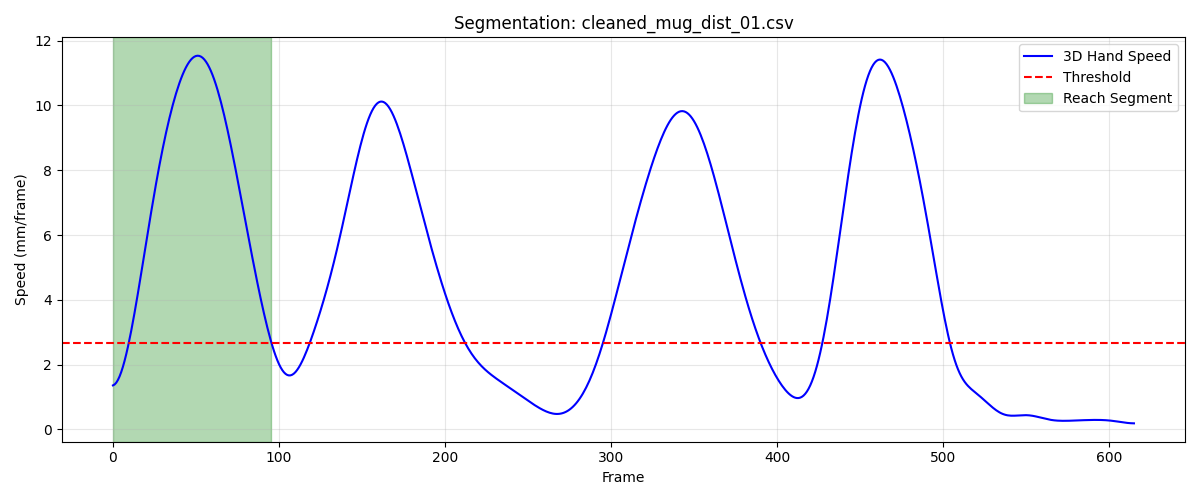

Values plotted in this chart, from the file beside it:
frame, sub_frame, shoulderr_x, shoulderr_y, shoulderr_z, humr1_x, humr1_y, humr1_z, humr2_x, humr2_y, humr2_z, humr3_x, humr3_y, humr3_z, humr4_x, humr4_y, humr4_z, humr5_x, humr5_y, humr5_z, humr6_x, humr6_y, humr6_z, humr7_x
1, 0, 202.1, -735.7, 683.5, 231.2, -714.7, 573.5, 232.7, -712.8, 500.8, 216.9, -765.2, 572.1, 184.5, -673.6, 554.3, 213.8, -771.4, 513.7, 193.7, -683.3, 499.7, 179.8
2, 0, 202, -735.9, 683.4, 231.1, -715, 573.6, 232.6, -712.9, 500.9, 216.9, -765.5, 572.2, 184.5, -673.7, 554.5, 213.8, -771.6, 513.7, 193.6, -683.5, 499.8, 179.8
3, 0, 201.8, -736.2, 683.3, 230.9, -715.2, 573.8, 232.5, -713.1, 501.1, 216.8, -765.8, 572.3, 184.5, -673.8, 554.6, 213.8, -771.8, 513.8, 193.5, -683.7, 499.9, 179.8
4, 0, 201.7, -736.5, 683.2, 230.6, -715.5, 574, 232.5, -713.3, 501.3, 216.7, -766.1, 572.4, 184.5, -673.9, 554.8, 213.7, -772, 513.9, 193.5, -683.9, 500.1, 179.9
5, 0, 201.5, -736.8, 683.1, 230.4, -715.9, 574.2, 232.4, -713.5, 501.5, 216.6, -766.5, 572.5, 184.4, -674, 555, 213.7, -772.3, 514.1, 193.4, -684.2, 500.3, 180
6, 0, 201.2, -737.1, 682.9, 230.1, -716.3, 574.5, 232.3, -713.8, 501.8, 216.4, -766.9, 572.7, 184.3, -674.3, 555.1, 213.6, -772.6, 514.2, 193.3, -684.5, 500.4, 180.1
7, 0, 201, -737.4, 682.8, 229.8, -716.7, 574.8, 232.3, -714.2, 502.1, 216.2, -767.4, 572.9, 184.1, -674.5, 555.3, 213.5, -772.9, 514.4, 193.3, -684.8, 500.6, 180.4
8, 0, 200.7, -737.7, 682.7, 229.5, -717.2, 575.1, 232.2, -714.6, 502.4, 216, -767.8, 573.2, 184, -674.8, 555.5, 213.4, -773.4, 514.7, 193.4, -685.2, 500.8, 180.6
9, 0, 200.4, -738, 682.6, 229.2, -717.7, 575.4, 232.3, -715.2, 502.8, 215.6, -768.4, 573.5, 184, -675.2, 555.6, 213.2, -773.9, 514.9, 193.5, -685.6, 501.1, 181
10, 0, 200.1, -738.3, 682.5, 229, -718.3, 575.8, 232.4, -715.9, 503.2, 215.3, -769, 573.8, 184, -675.7, 555.8, 213.1, -774.4, 515.3, 193.7, -686.1, 501.3, 181.3
11, 0, 199.8, -738.6, 682.4, 228.9, -719.1, 576.1, 232.5, -716.7, 503.5, 215, -769.6, 574.2, 184.2, -676.1, 555.9, 212.9, -775.1, 515.6, 194, -686.8, 501.5, 181.7
12, 0, 199.5, -738.8, 682.4, 228.8, -719.8, 576.5, 232.8, -717.6, 503.9, 214.6, -770.3, 574.5, 184.5, -676.7, 556, 212.7, -775.9, 516, 194.4, -687.5, 501.6, 182.0
13, 0, 199.3, -739, 682.3, 228.8, -720.7, 576.8, 233.1, -718.7, 504.2, 214.2, -771, 574.9, 184.9, -677.2, 556, 212.4, -776.8, 516.4, 194.9, -688.3, 501.7, 182.3
14, 0, 199, -739.1, 682.3, 228.9, -721.6, 577.1, 233.4, -719.9, 504.5, 213.9, -771.8, 575.3, 185.5, -677.8, 556, 212.2, -777.7, 516.8, 195.5, -689.1, 501.8, 182.5
15, 0, 198.8, -739.1, 682.4, 229, -722.6, 577.3, 233.8, -721.1, 504.8, 213.5, -772.6, 575.8, 186.1, -678.4, 555.9, 211.9, -778.7, 517.2, 196.2, -690.1, 501.8, 182.6
16, 0, 198.7, -739, 682.4, 229.1, -723.5, 577.5, 234.2, -722.5, 505, 213.2, -773.4, 576.2, 186.8, -679, 555.8, 211.6, -779.8, 517.7, 196.9, -691.1, 501.8, 182.7
17, 0, 198.5, -738.9, 682.4, 229.3, -724.5, 577.7, 234.6, -723.9, 505.2, 212.8, -774.2, 576.6, 187.6, -679.6, 555.7, 211.3, -780.8, 518.1, 197.6, -692.1, 501.7, 182.6
18, 0, 198.4, -738.7, 682.5, 229.5, -725.4, 577.9, 234.9, -725.3, 505.4, 212.5, -774.9, 577, 188.3, -680.2, 555.5, 210.9, -781.8, 518.6, 198.3, -693.1, 501.6, 182.5
19, 0, 198.4, -738.4, 682.5, 229.7, -726.3, 578, 235.3, -726.6, 505.5, 212.2, -775.6, 577.5, 189.1, -680.7, 555.3, 210.5, -782.8, 519.1, 198.9, -694.1, 501.5, 182.3
20, 0, 198.3, -738.1, 682.6, 229.8, -727.2, 578.1, 235.5, -728, 505.7, 211.8, -776.3, 577.9, 189.9, -681.2, 555.1, 210.1, -783.8, 519.5, 199.6, -695, 501.4, 181.9
21, 0, 198.3, -737.8, 682.7, 230, -728, 578.3, 235.8, -729.2, 505.8, 211.5, -777, 578.3, 190.6, -681.7, 555, 209.6, -784.6, 519.9, 200.2, -695.9, 501.3, 181.6
22, 0, 198.3, -737.4, 682.8, 230.1, -728.8, 578.4, 236, -730.3, 506, 211.1, -777.5, 578.7, 191.3, -682.1, 554.9, 209, -785.4, 520.3, 200.8, -696.6, 501.3, 181.1
23, 0, 198.3, -737.1, 682.9, 230.2, -729.5, 578.6, 236.1, -731.3, 506.2, 210.8, -778, 579, 191.9, -682.4, 554.8, 208.5, -786, 520.7, 201.4, -697.2, 501.3, 180.7
24, 0, 198.3, -736.7, 683.1, 230.4, -730.1, 578.8, 236.3, -732.2, 506.4, 210.4, -778.4, 579.4, 192.6, -682.7, 554.9, 207.9, -786.5, 521.1, 201.9, -697.6, 501.4, 180.2
25, 0, 198.3, -736.3, 683.3, 230.5, -730.6, 579, 236.4, -732.9, 506.6, 210.1, -778.7, 579.7, 193.2, -682.8, 555, 207.4, -786.9, 521.4, 202.5, -697.9, 501.5, 179.7
26, 0, 198.4, -735.9, 683.5, 230.6, -731, 579.2, 236.6, -733.5, 506.8, 209.9, -778.9, 580, 193.7, -682.9, 555.1, 206.9, -787.1, 521.7, 203.1, -698.1, 501.7, 179.3
27, 0, 198.4, -735.4, 683.8, 230.8, -731.2, 579.5, 236.7, -733.8, 507.1, 209.7, -779, 580.3, 194.3, -682.9, 555.4, 206.5, -787.1, 522, 203.7, -698.1, 502, 179
28, 0, 198.5, -735, 684.1, 231, -731.3, 579.8, 237, -734, 507.5, 209.5, -779, 580.6, 194.9, -682.7, 555.7, 206.2, -786.9, 522.3, 204.3, -697.9, 502.3, 178.9
29, 0, 198.6, -734.4, 684.5, 231.3, -731.3, 580.2, 237.3, -734, 507.8, 209.4, -778.8, 580.9, 195.5, -682.5, 556, 205.9, -786.6, 522.6, 205, -697.6, 502.6, 178.9
30, 0, 198.7, -733.8, 684.9, 231.6, -731.1, 580.6, 237.7, -733.7, 508.2, 209.4, -778.4, 581.2, 196, -682, 556.4, 205.8, -786.1, 522.9, 205.7, -697.1, 503, 179.1
31, 0, 198.8, -733.2, 685.4, 231.9, -730.7, 581, 238.1, -733.3, 508.6, 209.5, -777.9, 581.6, 196.7, -681.5, 556.9, 205.8, -785.5, 523.2, 206.4, -696.4, 503.5, 179.6
32, 0, 199, -732.4, 685.8, 232.3, -730.2, 581.5, 238.6, -732.7, 509.1, 209.6, -777.3, 581.9, 197.3, -680.8, 557.4, 206, -784.7, 523.5, 207.1, -695.6, 503.9, 180.2
33, 0, 199.1, -731.6, 686.3, 232.7, -729.5, 581.9, 239.2, -731.9, 509.6, 209.8, -776.5, 582.2, 197.8, -680, 557.8, 206.3, -783.7, 523.8, 207.9, -694.6, 504.4, 181
34, 0, 199.3, -730.7, 686.8, 233.2, -728.7, 582.4, 239.8, -730.9, 510.1, 210.1, -775.5, 582.5, 198.4, -679.1, 558.3, 206.7, -782.6, 524.1, 208.8, -693.5, 504.9, 182
35, 0, 199.5, -729.8, 687.3, 233.7, -727.6, 582.9, 240.5, -729.7, 510.5, 210.5, -774.4, 582.8, 199, -678.1, 558.8, 207.2, -781.4, 524.3, 209.6, -692.2, 505.4, 183.1
36, 0, 199.7, -728.7, 687.7, 234.3, -726.5, 583.3, 241.2, -728.4, 511, 210.9, -773.2, 583, 199.5, -676.9, 559.3, 207.8, -780, 524.6, 210.5, -690.7, 505.9, 184.3
37, 0, 199.9, -727.6, 688.2, 234.9, -725.1, 583.7, 242, -726.9, 511.4, 211.4, -771.8, 583.3, 200, -675.6, 559.8, 208.5, -778.5, 524.8, 211.3, -689.1, 506.3, 185.6
38, 0, 200.1, -726.4, 688.6, 235.5, -723.7, 584.1, 242.8, -725.2, 511.8, 211.9, -770.3, 583.5, 200.4, -674.3, 560.2, 209.2, -776.9, 524.9, 212.1, -687.4, 506.8, 187
39, 0, 200.4, -725.1, 689, 236.1, -722.1, 584.5, 243.6, -723.3, 512.2, 212.5, -768.7, 583.6, 200.9, -672.8, 560.7, 210, -775.1, 525, 212.9, -685.5, 507.2, 188.5
40, 0, 200.7, -723.8, 689.3, 236.7, -720.3, 584.8, 244.4, -721.3, 512.5, 213.1, -767, 583.6, 201.4, -671.1, 561, 210.8, -773.2, 525, 213.7, -683.5, 507.6, 190.2
41, 0, 200.9, -722.4, 689.5, 237.3, -718.5, 585.1, 245.3, -719.1, 512.8, 213.7, -765.2, 583.6, 201.8, -669.4, 561.4, 211.7, -771.1, 525, 214.5, -681.4, 507.9, 191.9
42, 0, 201.2, -721, 689.7, 237.9, -716.6, 585.3, 246.2, -716.8, 513.1, 214.3, -763.3, 583.5, 202.3, -667.5, 561.7, 212.6, -768.9, 524.8, 215.3, -679.1, 508.2, 193.7
43, 0, 201.6, -719.5, 689.7, 238.5, -714.5, 585.4, 247.1, -714.2, 513.2, 214.9, -761.3, 583.2, 202.7, -665.5, 562, 213.6, -766.5, 524.6, 216.1, -676.7, 508.5, 195.6
44, 0, 201.9, -717.9, 689.7, 239.1, -712.3, 585.6, 248, -711.5, 513.4, 215.6, -759.1, 582.9, 203.2, -663.3, 562.3, 214.6, -764, 524.2, 216.9, -674.1, 508.8, 197.7
45, 0, 202.2, -716.3, 689.6, 239.6, -710, 585.6, 249, -708.6, 513.5, 216.2, -756.8, 582.5, 203.6, -661, 562.5, 215.6, -761.3, 523.7, 217.7, -671.2, 509, 199.8
46, 0, 202.6, -714.6, 689.4, 240.1, -707.5, 585.6, 250, -705.4, 513.6, 216.9, -754.3, 581.9, 204, -658.5, 562.8, 216.7, -758.4, 523.1, 218.5, -668.2, 509.2, 201.9
47, 0, 203, -712.8, 689, 240.6, -704.8, 585.6, 250.9, -702.1, 513.7, 217.5, -751.7, 581.2, 204.4, -655.8, 562.9, 217.8, -755.2, 522.5, 219.4, -665, 509.4, 204.2
48, 0, 203.3, -710.9, 688.6, 241.1, -702, 585.5, 251.9, -698.5, 513.7, 218.2, -748.9, 580.5, 204.8, -653, 563.1, 219, -751.9, 521.7, 220.2, -661.5, 509.6, 206.5
49, 0, 203.7, -708.9, 688.1, 241.5, -699, 585.4, 252.9, -694.6, 513.7, 218.9, -745.8, 579.6, 205.1, -649.9, 563.3, 220.2, -748.3, 520.9, 221, -657.8, 509.7, 208.8
50, 0, 204.1, -706.8, 687.6, 241.9, -695.8, 585.2, 253.9, -690.5, 513.7, 219.5, -742.6, 578.7, 205.4, -646.7, 563.4, 221.5, -744.4, 520, 221.7, -653.9, 509.9, 211.2
51, 0, 204.5, -704.7, 686.9, 242.3, -692.4, 585.1, 254.9, -686.2, 513.7, 220.2, -739.2, 577.7, 205.7, -643.4, 563.5, 222.7, -740.3, 519, 222.5, -649.7, 510.1, 213.7
52, 0, 204.8, -702.4, 686.3, 242.7, -688.9, 584.9, 255.8, -681.6, 513.8, 220.8, -735.6, 576.7, 205.9, -639.8, 563.7, 224, -736, 518.1, 223.2, -645.4, 510.4, 216.2
53, 0, 205.2, -700, 685.6, 243.1, -685.1, 584.8, 256.8, -676.8, 513.8, 221.5, -731.9, 575.7, 206.1, -636.1, 563.9, 225.2, -731.5, 517.1, 223.8, -640.8, 510.7, 218.7
54, 0, 205.5, -697.5, 684.9, 243.5, -681.2, 584.7, 257.7, -671.9, 513.9, 222.1, -727.9, 574.7, 206.2, -632.3, 564.2, 226.5, -726.8, 516.2, 224.5, -636.1, 511, 221.3
55, 0, 205.8, -694.9, 684.2, 243.8, -677.1, 584.6, 258.5, -666.7, 514.1, 222.7, -723.8, 573.7, 206.3, -628.4, 564.4, 227.7, -721.8, 515.3, 225, -631.2, 511.4, 223.9
56, 0, 206.1, -692.2, 683.5, 244.2, -673, 584.6, 259.3, -661.4, 514.4, 223.3, -719.5, 572.8, 206.3, -624.3, 564.8, 228.9, -716.7, 514.4, 225.6, -626.1, 511.9, 226.5
57, 0, 206.4, -689.5, 682.8, 244.5, -668.6, 584.6, 260.1, -655.9, 514.7, 223.8, -715.1, 571.9, 206.3, -620.1, 565.2, 230.1, -711.4, 513.6, 226.1, -620.9, 512.4, 229.1
58, 0, 206.6, -686.7, 682.2, 244.8, -664.2, 584.6, 260.9, -650.3, 515.1, 224.4, -710.5, 571, 206.2, -615.8, 565.6, 231.2, -706, 512.9, 226.5, -615.6, 513.1, 231.6
59, 0, 206.9, -683.9, 681.6, 245, -659.6, 584.7, 261.6, -644.6, 515.5, 225, -705.9, 570.2, 206.1, -611.5, 566.1, 232.4, -700.5, 512.2, 226.9, -610.1, 513.8, 234.2
60, 0, 207.1, -681, 681, 245.3, -655, 584.9, 262.2, -638.7, 516.1, 225.6, -701.1, 569.5, 206, -607, 566.7, 233.5, -694.8, 511.7, 227.3, -604.6, 514.6, 236.7
... 36 more rows
